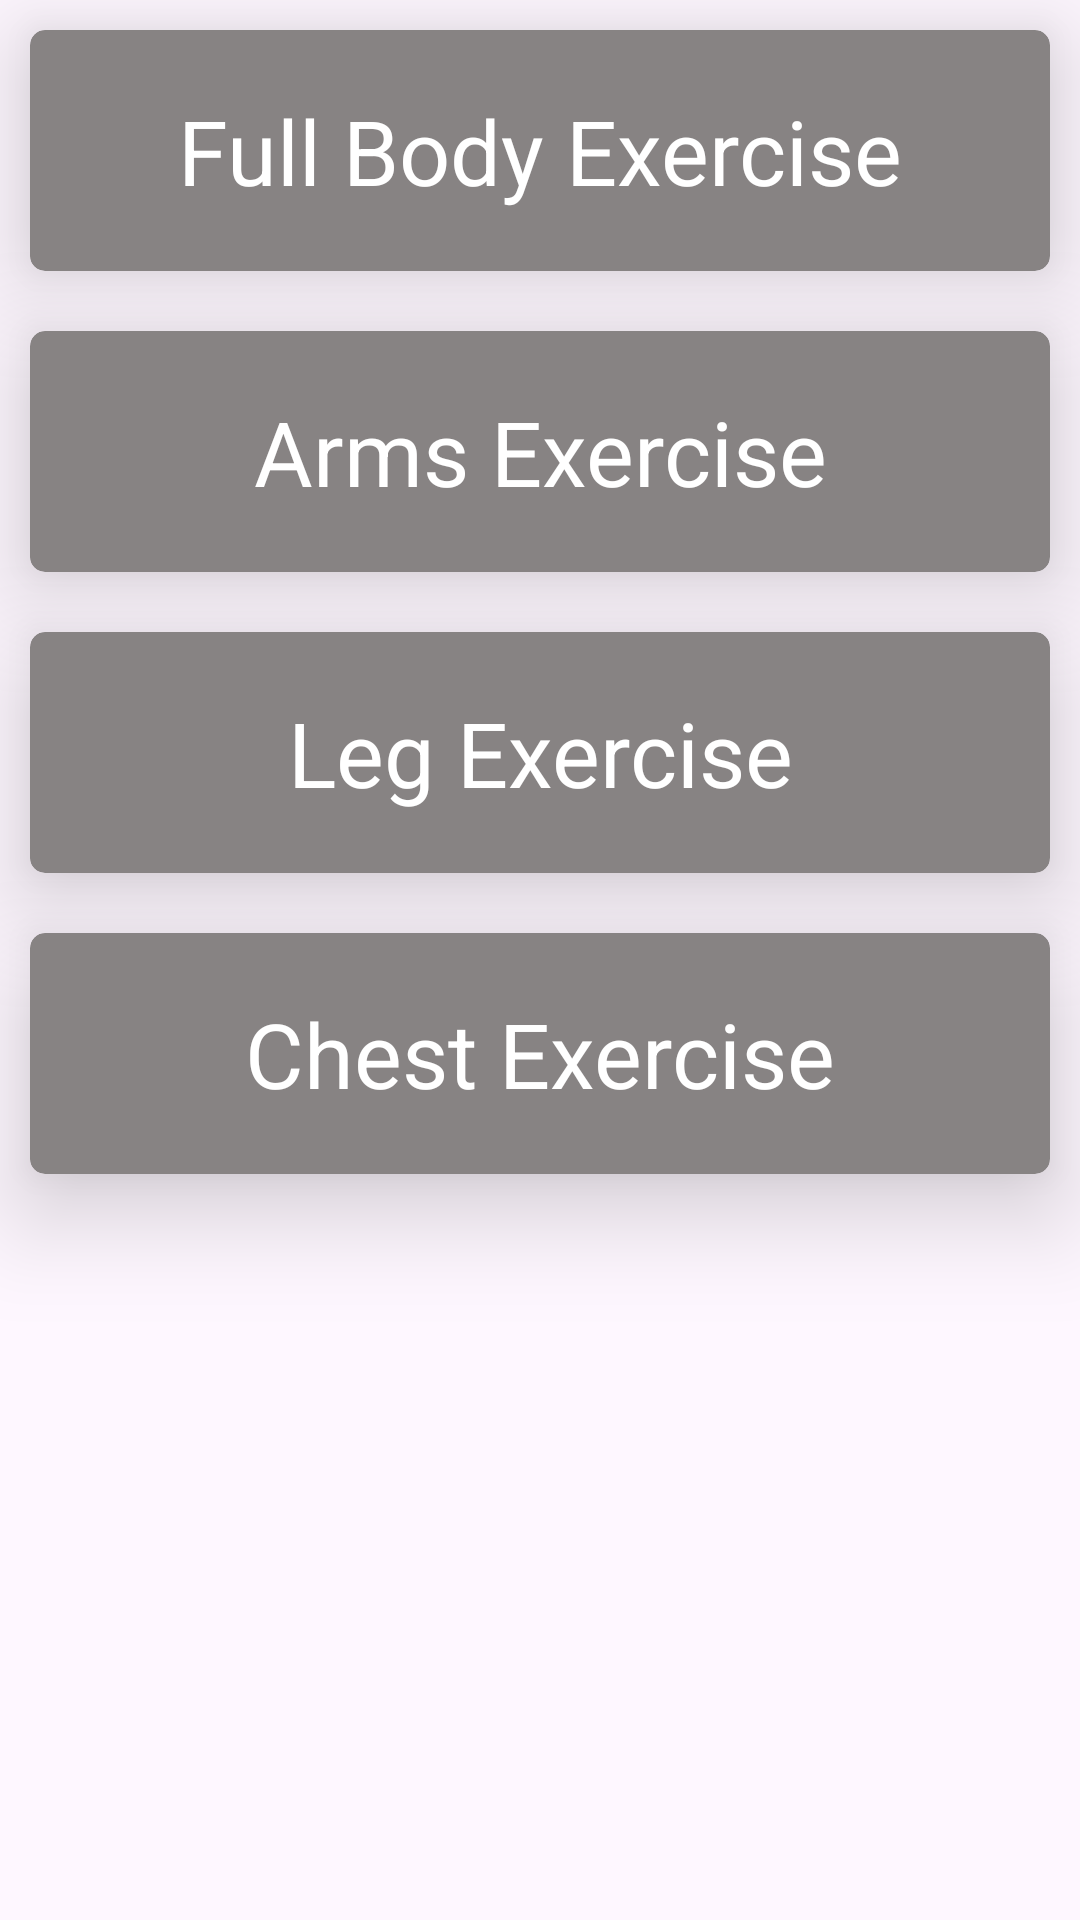

The Android layout XML behind this screen, and the referenced resources:
<!-- AndroidManifest.xml: application theme Theme.GymExercise -->
<!-- res/layout/fragment_home.xml -->
<?xml version="1.0" encoding="utf-8"?>
<LinearLayout xmlns:android="http://schemas.android.com/apk/res/android"
    xmlns:tools="http://schemas.android.com/tools"
    android:layout_width="match_parent"
    android:layout_height="match_parent"
    android:orientation="vertical"
    xmlns:app="http://schemas.android.com/apk/res-auto"
    tools:context=".HomeFragment">


    <androidx.cardview.widget.CardView
        android:id="@+id/cvChest"
        android:layout_width="match_parent"
        android:layout_height="wrap_content"
        android:layout_margin="@dimen/_10sp"
        app:cardBackgroundColor="@color/gray"
        app:cardCornerRadius="@dimen/_5sdp"
        app:cardElevation="@dimen/_20sp"
        >

        <TextView
            android:layout_width="match_parent"
            android:layout_height="match_parent"
            android:id="@+id/tvChest"
            android:textColor="@color/white"
            android:layout_margin="@dimen/_20sp"
            android:textAlignment="center"
            android:textSize="@dimen/_30sp"
            android:text="@string/fullbody_exercise"/>

    </androidx.cardview.widget.CardView>
    <androidx.cardview.widget.CardView
        android:id="@+id/cvTricep"
        android:layout_width="match_parent"
        android:layout_height="wrap_content"
        android:layout_margin="@dimen/_10sp"
        app:cardBackgroundColor="@color/gray"
        app:cardCornerRadius="@dimen/_5sdp"
        app:cardElevation="@dimen/_20sp"
        >

        <TextView
            android:layout_width="match_parent"
            android:layout_height="match_parent"
            android:id="@+id/tvTricep"
            android:textColor="@color/white"
            android:layout_margin="@dimen/_20sp"
            android:textAlignment="center"
            android:textSize="@dimen/_30sp"
            android:text="@string/arm_exercise"/>

    </androidx.cardview.widget.CardView>
    <androidx.cardview.widget.CardView
        android:id="@+id/cvBicep"
        android:layout_width="match_parent"
        android:layout_height="wrap_content"
        app:cardBackgroundColor="@color/gray"
        android:layout_margin="@dimen/_10sp"
        app:cardCornerRadius="@dimen/_5sdp"
        app:cardElevation="@dimen/_20sp"
        >

        <TextView
            android:layout_width="match_parent"
            android:layout_height="match_parent"
            android:id="@+id/tvBicep"
            android:layout_margin="@dimen/_20sp"
            android:textAlignment="center"
            android:textColor="@color/white"
            android:textSize="@dimen/_30sp"
            android:text="@string/leg_exercise"/>

    </androidx.cardview.widget.CardView>
    <androidx.cardview.widget.CardView
        android:id="@+id/cvLeg"
        android:layout_width="match_parent"
        android:layout_height="wrap_content"
        android:layout_margin="@dimen/_10sp"
        app:cardBackgroundColor="@color/gray"
        app:cardCornerRadius="@dimen/_5sdp"
        app:cardElevation="@dimen/_20sp"
        >

        <TextView
            android:layout_width="match_parent"
            android:layout_height="match_parent"
            android:id="@+id/tvLeg"
            android:layout_margin="@dimen/_20sp"
            android:textAlignment="center"
            android:textColor="@color/white"
            android:textSize="@dimen/_30sp"
            android:text="@string/chest_exercise"/>

    </androidx.cardview.widget.CardView>

</LinearLayout>
<!-- resources referenced by this layout -->
<resources>
  <color name="gray">#FF878383</color>
  <color name="white">#FFFFFFFF</color>
  <dimen name="_10sp">10dp</dimen>
  <dimen name="_20sp">20dp</dimen>
  <dimen name="_30sp">30dp</dimen>
  <dimen name="_5sdp">5dp</dimen>
  <string name="arm_exercise">Arms Exercise</string>
  <string name="chest_exercise">Chest Exercise</string>
  <string name="fullbody_exercise">Full Body Exercise</string>
  <string name="leg_exercise">Leg Exercise</string>
  <style name="Theme.GymExercise" parent="Base.Theme.GymExercise" />
  <style name="Base.Theme.GymExercise" parent="Theme.Material3.DayNight.NoActionBar">
          
          
      </style>
</resources>
